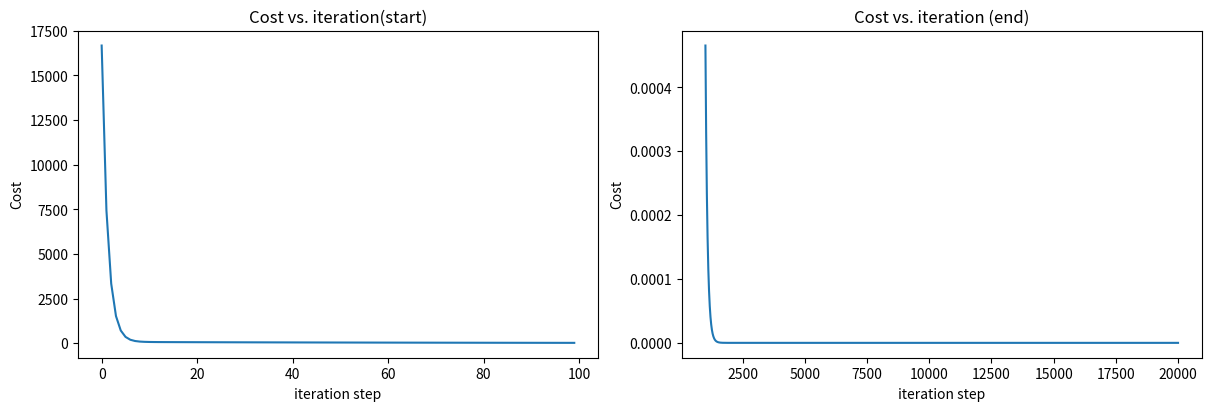

The matplotlib source for this figure:
import numpy as np 
import matplotlib.pyplot as plt

x = np.array([1,2,3,4])   #inputs
y = np.array([100,200,300,400])    #targets

def cost(x,y,w,b):
    # implement function cost - (1/2m)*(w*x[i]+b - y[i])^2
    cost = 0
    for i in range(len(x)): #access each x input
        y_pred = w*x[i]+b   #make the prediction for that x input
        cost = cost +(y_pred - y[i]) ** 2   #calculate the cost for that x input and add it to the previous one
    total_cost = (1/(2*len(x)))*cost    #divide it by number of inputs *2(makes it neater later) = return average cost for this w and b
    return total_cost

def compute_gradient(x,y,w,b):
    #implement equation dj_db - (1/m)*sum(x[i]*(w*x[i]+b))
    #implement equation dj_dw - (1/m)*sum(w*x[i]+b)
    dj_dw,dj_db = 0,0 #derivatives of loss function with respect to w and b
    for i in range(len(x)):
        y_pred = w*x[i]+b   #make the prediction for accessed x input
        dj_dw_i = x[i] * (y_pred - y[i])    #calculate derivative for that x input with respect to w
        dj_db_i = (y_pred - y[i])   #calculate derivative for that x input with respect to b
        dj_db +=dj_db_i #add it to previous derivative of previous x input
        dj_dw +=dj_dw_i #add it to previous derivative of previous x input
    dj_dw / len(x) #get average dj_dw
    dj_db / len(x) #get average dj_db
    return dj_dw,dj_db

def gradient_descent(x,y,w,b):
    J_history = []
    p_history = []
    for i in range(20000): # num of iterations 
        dj_dw,dj_db = compute_gradient(x,y,w,b) #take average gradients for some w and b
        w_temp = w - alpha*dj_dw    
        b_temp = b - alpha*dj_db 
        w = w_temp  #update w
        b = b_temp  #update b
        J_history.append(cost(x,y,w,b))
        p_history.append([w,b])
    return w,b,J_history,p_history

w,b,alpha=0,0,0.01
w,b,J_history,p_history = gradient_descent(x,y,w,b)
print(f"w = {w:8.4f}\nb = {b:8.4f}")
print(f"{w*5+b:8.4f}")


#plot cost versus iteration  
fig, (ax1, ax2) = plt.subplots(1, 2, constrained_layout=True, figsize=(12,4))
ax1.plot(J_history[:100])
ax2.plot(1000 + np.arange(len(J_history[1000:])), J_history[1000:])
ax1.set_title("Cost vs. iteration(start)");  ax2.set_title("Cost vs. iteration (end)")
ax1.set_ylabel('Cost')            ;  ax2.set_ylabel('Cost') 
ax1.set_xlabel('iteration step')  ;  ax2.set_xlabel('iteration step') 
plt.show()


